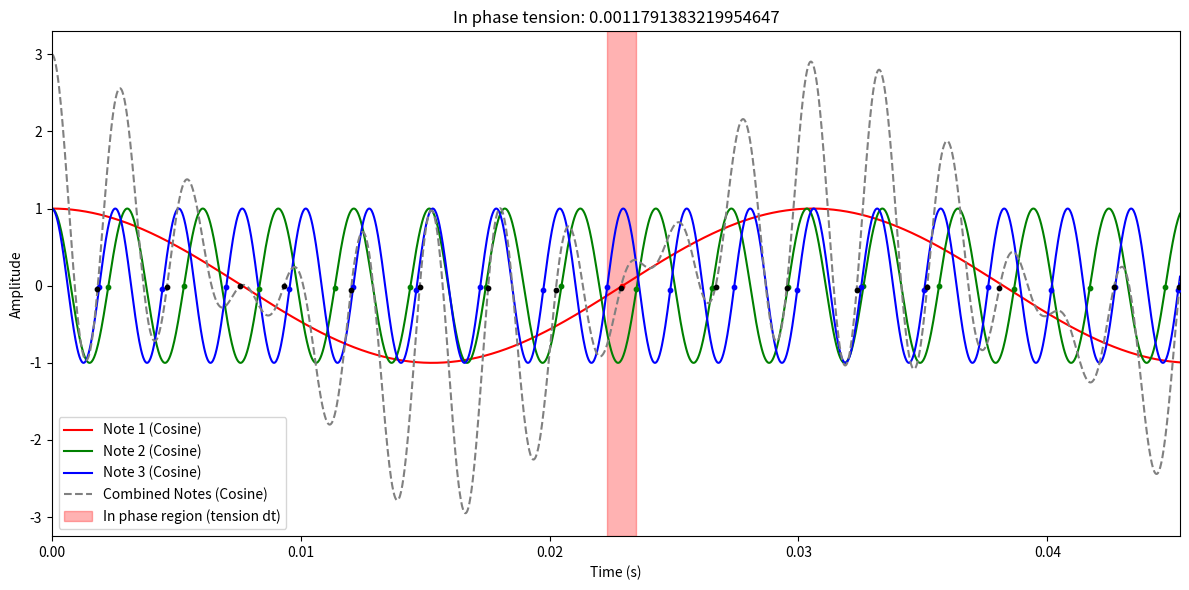

Python code for this plot:
import numpy as np
import matplotlib.pyplot as plt


def note_frequency(note, octave):
    # Mapping of note names to their semitone distances from A in the same octave
    note_semitones = {
        'C': -9, 'C#': -8, 'Db': -8, 'D': -7, 'D#': -6, 'Eb': -6,
        'E': -5, 'F': -4, 'F#': -3, 'Gb': -3, 'G': -2, 'G#': -1, 'Ab': -1,
        'A': 0, 'A#': 1, 'Bb': 1, 'B': 2
    }

    # Calculate the semitone distance from A4
    semitone_distance_from_A4 = note_semitones[note] + 12 * (octave - 4)

    # Frequency of A4
    A4_freq = 440

    # Calculate the frequency using the formula for equal temperament tuning
    frequency = A4_freq * (2 ** (semitone_distance_from_A4 / 12))

    return frequency

def plot_notes_in_phase(frequencies, fs=44100, duration=1, n_samples=2000):
    """
    Plots any number of notes based on their frequencies, focusing on zero crossings from negative to positive,
    and identifies the region where these specific crossings are most closely in phase.

    :param frequencies: List of frequencies for the notes to be plotted.
    :param fs: Sampling frequency in Hz.
    :param duration: Duration of the signals in seconds.
    :param n_samples: Number of samples to show in the plot.
    """
    t = np.linspace(0, duration, int(fs * duration), endpoint=False)  # Generate time array
    plt.figure(figsize=(12, 6))

    def find_zero_crossings_neg_to_pos(y):
        crossings = np.where(np.diff(np.sign(y)) > 0)[0]
        return crossings[crossings < n_samples]

    zero_crossing_times = []
    colors = ['red', 'green', 'blue', 'purple', 'orange', 'brown', 'pink', 'grey', 'olive', 'cyan']
    combined_signal = np.zeros_like(t)

    for i, freq in enumerate(frequencies):
        note_signal = np.cos(2 * np.pi * freq * t)
        combined_signal += note_signal
        adj_zero_crossings = find_zero_crossings_neg_to_pos(note_signal)
        zero_crossing_times.append(t[adj_zero_crossings])

        # Plot note
        plt.plot(t[0:n_samples], note_signal[0:n_samples], label=f'Note {i + 1} (Cosine)',
                 color=colors[i % len(colors)])
        plt.scatter(t[adj_zero_crossings], note_signal[adj_zero_crossings], color=colors[i % len(colors)], s=10,
                    zorder=5)

    # Combine and plot the overall signal
    adj_zero_crossings_combined = find_zero_crossings_neg_to_pos(combined_signal)
    plt.plot(t[0:n_samples], combined_signal[0:n_samples], label='Combined Notes (Cosine)', linestyle='--',
             color='grey')
    plt.scatter(t[adj_zero_crossings_combined], combined_signal[adj_zero_crossings_combined], color='black', s=10,
                zorder=5)

    # Find minimal delta t where specific crossings are closely in phase
    from itertools import product
    delta_ts = []
    alignment_times = []

    for zc_combination in product(*zero_crossing_times):
        max_time = max(zc_combination)
        min_time = min(zc_combination)
        delta_t = max_time - min_time
        delta_ts.append(delta_t)
        alignment_times.append((min_time, max_time))

    min_delta_t_index = np.argmin(delta_ts)
    min_delta_t = delta_ts[min_delta_t_index]
    alignment_time = alignment_times[min_delta_t_index]

    # Highlight minimal delta t region
    plt.axvspan(alignment_time[0], alignment_time[1], color='red', alpha=0.3,
                label='In phase region (tension dt)')
    tension = alignment_time[1] - alignment_time[0]
    plt.xlim(0, t[n_samples - 1])
    plt.title(f'In phase tension: {tension}')
    plt.xlabel('Time (s)')
    plt.ylabel('Amplitude')
    plt.legend()
    plt.tight_layout()
    plt.show()

# Example usage with three notes C, E, G
chord_notes = [note_frequency("C",1), note_frequency("E",4), note_frequency("G",4)]

plot_notes_in_phase(chord_notes)

# Cmin Chord
#plot_notes_in_phase([261.63, 311.13 ,392.00])
